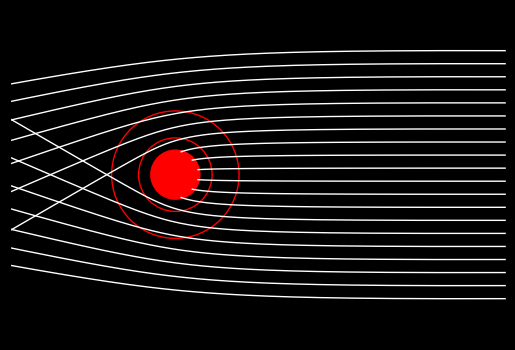

Write the Python code that produced this figure.
import matplotlib.pyplot as plt
import numpy as np
from matplotlib.animation import FuncAnimation, PillowWriter
from matplotlib.lines import Line2D

c = 3*10**8
G = 6.67 * (10**-11)
dt = 10**-6

mass = 2*10**30
rs = 2 * G * mass / (c**2)

hight = 20000
width = 20000

ph_num = 20
ph_range = np.linspace(3/4*hight, -3/4*hight, ph_num)

class Blackhole:
    def __init__(self, x, y):
        self.x = x
        self.y = y

        ax.add_patch(plt.Circle((self.x, self.y), rs, color='r',))
        ax.add_patch(plt.Circle((self.x, self.y), rs*1.5, color='r', fill = False))
        ax.add_patch(plt.Circle((self.x, self.y), rs*2.6, color='r', fill = False))
        

class Photon:
    def __init__(self, x, y):
        # cartesian coords
        self.pos = np.array([x, y])
        self.v = np.array([-c, 0])
        
        # polar coords
        self.r = np.hypot(x, y)
        self.theta = np.atan2(y, x)
        self.dr = (self.pos[0] * self.v[0] + self.pos[1] * self.v[1]) / self.r
        self.dtheta = (self.pos[0] * self.v[1] - self.pos[1] * self.v[0]) / (self.r**2)
        self.ddr = 0
        self.ddtheta = 0
        
        # trail history start
        self.path_x = [x]
        self.path_y = [y]

        self.trail, = ax.plot([], [], color='white', alpha=1, linewidth=1)
        self.photon = ax.add_patch(plt.Circle((self.pos[0], self.pos[1]), 100, color='w'))

        # true if photon outside of bh
        self.active = True


    def ph_update (self):
        if (self.r < rs): 
            self.active = False
            return
        
        # update polar
        self.dr += self.ddr * dt
        self.dtheta += self.ddtheta * dt
        self.r += self.dr * dt
        self.theta += self.dtheta * dt

        # convert update to cartesian
        self.pos[0] = np.cos(self.theta) * self.r
        self.pos[1] = np.sin(self.theta) * self.r

        # update trail
        self.path_x.append(self.pos[0])
        self.path_y.append(self.pos[1])
        
        self.photon.set_center((self.pos[0], self.pos[1]))
        self.trail.set_data(self.path_x, self.path_y)


def geodesic (ph, rs=rs):
    r = ph.r
    theta = ph.theta
    dr = ph.dr
    dtheta = ph.dtheta

    ph.ddr = r * (dtheta**2) - ((c**2) * rs) / (2 * (r**2))
    ph.ddtheta = -2 * dr * dtheta / r


fig = plt.figure()
fig.set_facecolor('k')
fig.tight_layout()
ax = fig.add_subplot(aspect = 'equal')
ax.set_facecolor('k')
ax.set_xticks([])
ax.set_yticks([])
ax.set_xlim(-width, 2*width)
ax.set_ylim(-hight, hight)

phs = [Photon(2*width-100, i) for i in ph_range]
bh = Blackhole(0,0)

print('finished creating photons and blackhole')

def animate(i):
    for ph in phs:
        if ph.active:
            geodesic(ph)
            ph.ph_update()

    return [ph.trail for ph in phs]


ani = FuncAnimation(fig, animate, frames=300) 
ani.save("blackhole.gif", writer=PillowWriter(fps=50))

print('done')